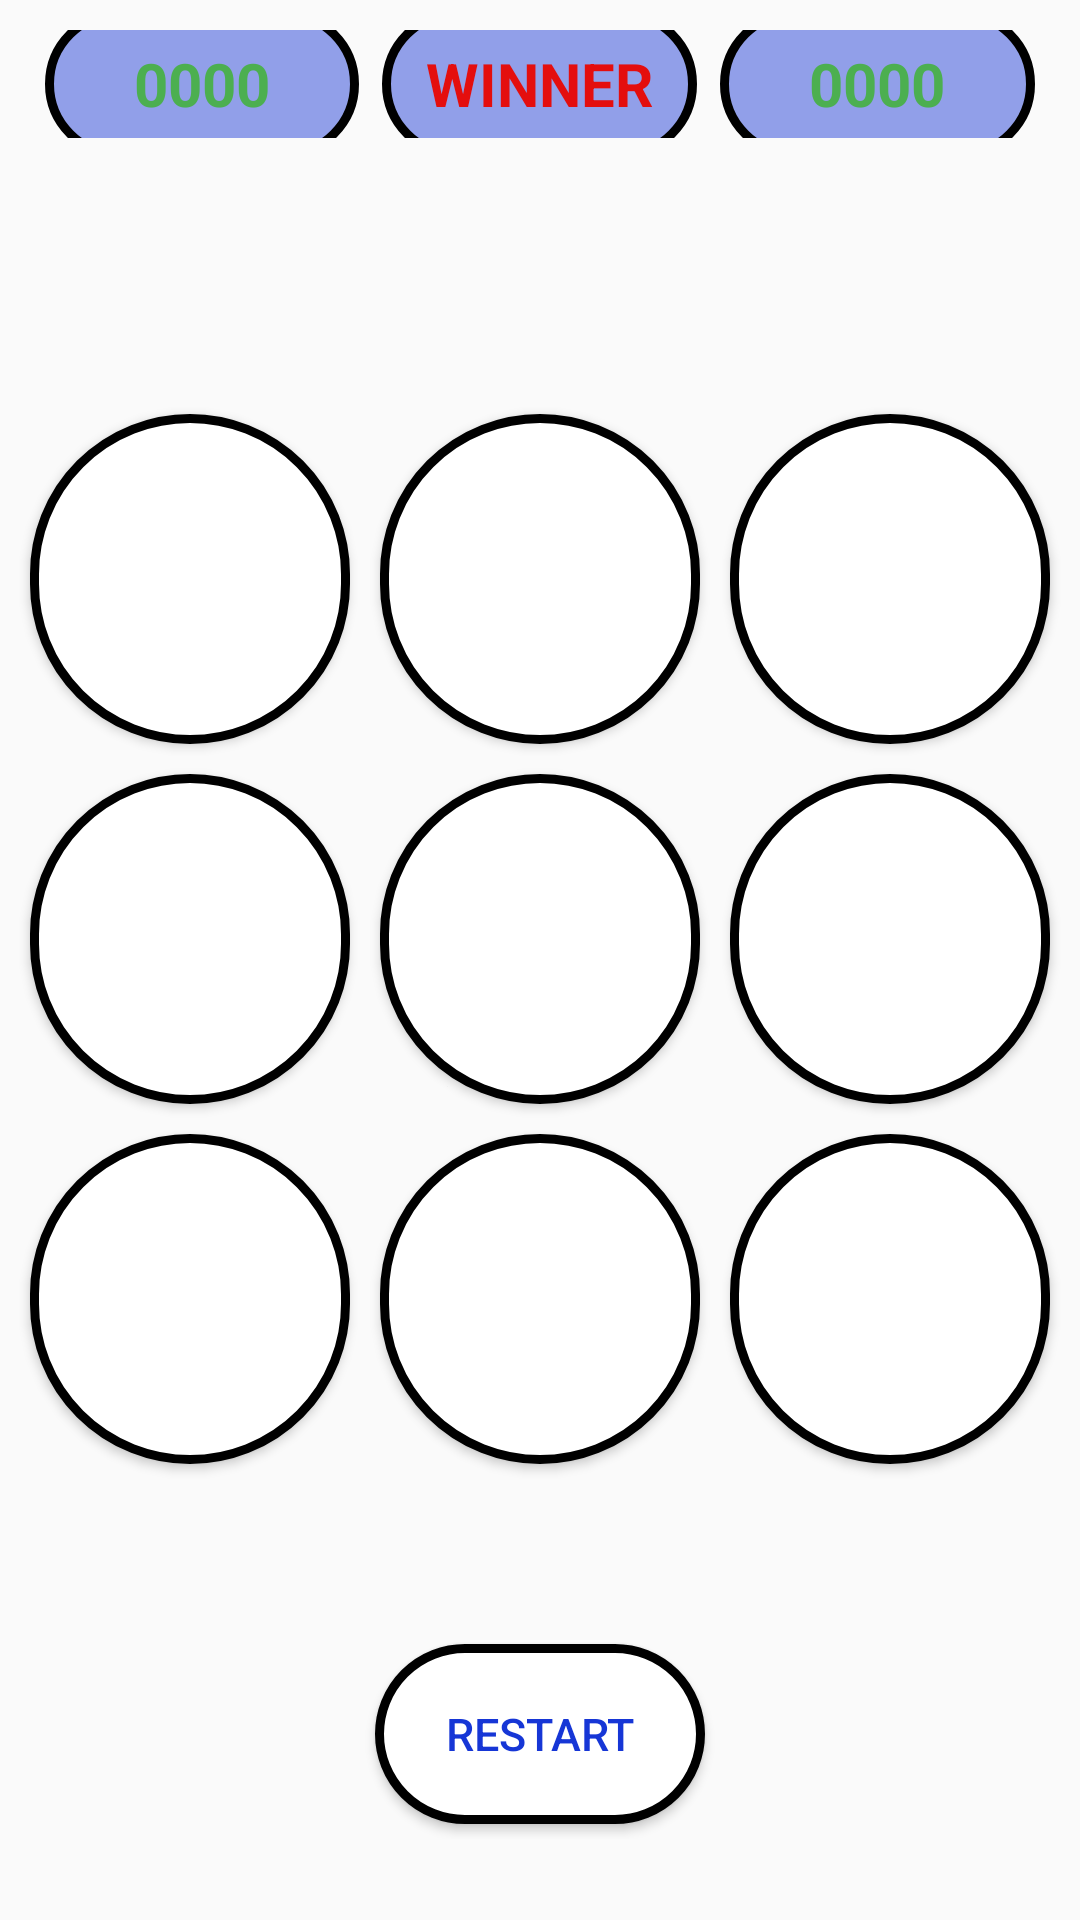

Here is an Android app screen rendered from its layout file. Give the layout XML and the strings, colors and styles it references.
<!-- AndroidManifest.xml: application theme Theme.TicTacGameRobot -->
<!-- res/layout/activity_main.xml -->
<?xml version="1.0" encoding="utf-8"?>
<LinearLayout xmlns:android="http://schemas.android.com/apk/res/android"
    xmlns:app="http://schemas.android.com/apk/res-auto"
    xmlns:tools="http://schemas.android.com/tools"
    android:layout_width="match_parent"
    android:layout_height="match_parent"
    android:background="@drawable/imagetictac01"
    android:gravity="center"
    android:orientation="vertical"
    android:padding="5dp"
    tools:context="com.tictactoegamerobot.MainActivity">

    <LinearLayout
        android:layout_width="match_parent"
        android:layout_height="25dp"
        android:layout_gravity="center"
        android:layout_margin="5dp"
        android:layout_weight="1"
        android:orientation="horizontal">

        <TextView
            android:id="@+id/OO"
            android:layout_width="0dp"
            android:layout_height="50dp"
            android:layout_gravity="center"
            android:layout_margin="5dp"
            android:layout_weight="1"
            android:background="@drawable/winnerbord"
            android:gravity="center"
            android:text="0000"
            android:textAlignment="center"
            android:textColor="@color/green"
            android:textSize="20dp"
            android:textStyle="bold" />

        <TextView
            android:layout_width="0dp"
            android:layout_height="50dp"
            android:layout_gravity="center"
            android:layout_margin="2.5dp"
            android:layout_weight="1"
            android:background="@drawable/winnerbord"
            android:gravity="center"
            android:padding="10dp"
            android:text="WINNER"
            android:textAlignment="center"
            android:textColor="#E40E0E"
            android:textSize="20dp"
            android:textStyle="bold" />


        <TextView
            android:id="@+id/XX"
            android:layout_width="0dp"
            android:layout_height="50dp"
            android:layout_gravity="center"
            android:layout_margin="5dp"
            android:layout_weight="1"
            android:background="@drawable/winnerbord"
            android:gravity="center"
            android:text="0000"
            android:textAlignment="center"
            android:textColor="@color/green"
            android:textSize="20dp"
            android:textStyle="bold" />
    </LinearLayout>

    <ImageView
        android:id="@+id/Reset"
        android:layout_width="50dp"
        android:layout_height="50dp"
        android:layout_gravity="end"
        android:layout_marginTop="10dp"
        android:layout_marginRight="10dp"
        android:padding="10dp"
        android:src="@drawable/rotateright"
        app:tint="@color/white" />


    <LinearLayout
        android:id="@+id/ll"
        android:layout_width="match_parent"
        android:layout_height="wrap_content"
        android:layout_gravity="center"
        android:layout_weight="4"
        android:gravity="center"
        android:orientation="vertical">


        <LinearLayout
            android:layout_width="match_parent"
            android:layout_height="wrap_content"
            android:orientation="horizontal">

            <Button
                android:id="@+id/b1"
                android:layout_width="0dp"
                android:layout_height="110dp"
                android:layout_margin="5dp"
                android:layout_weight="1"
                android:background="@drawable/buttoncolour"
                android:textColor="@color/black"
                android:textSize="50dp" />

            <Button
                android:id="@+id/b2"
                android:layout_width="0dp"
                android:layout_height="110dp"
                android:layout_margin="5dp"
                android:layout_weight="1"
                android:background="@drawable/buttoncolour"
                android:textColor="@color/black"
                android:textSize="50dp" />

            <Button
                android:id="@+id/b3"
                android:layout_width="0dp"
                android:layout_height="110dp"
                android:layout_margin="5dp"
                android:layout_weight="1"
                android:background="@drawable/buttoncolour"
                android:textColor="@color/black"
                android:textSize="50dp" />

        </LinearLayout>

        <LinearLayout
            android:layout_width="match_parent"
            android:layout_height="wrap_content"
            android:orientation="horizontal">

            <Button
                android:id="@+id/b4"
                android:layout_width="0dp"
                android:layout_height="110dp"
                android:layout_margin="5dp"
                android:layout_weight="1"
                android:background="@drawable/buttoncolour"
                android:textColor="@color/black"
                android:textSize="50dp" />


            <Button
                android:id="@+id/b5"
                android:layout_width="0dp"
                android:layout_height="110dp"
                android:layout_margin="5dp"
                android:layout_weight="1"
                android:background="@drawable/buttoncolour"
                android:textColor="@color/black"
                android:textSize="50dp" />

            <Button
                android:id="@+id/b6"
                android:layout_width="0dp"
                android:layout_height="110dp"
                android:layout_margin="5dp"
                android:layout_weight="1"
                android:background="@drawable/buttoncolour"
                android:textColor="@color/black"
                android:textSize="50dp" />

        </LinearLayout>

        <LinearLayout
            android:id="@+id/l3"
            android:layout_width="match_parent"
            android:layout_height="wrap_content"
            android:orientation="horizontal">

            <Button
                android:id="@+id/b7"
                android:layout_width="0dp"
                android:layout_height="110dp"
                android:layout_margin="5dp"
                android:layout_weight="1"
                android:background="@drawable/buttoncolour"
                android:textColor="@color/black"
                android:textSize="50dp" />

            <Button
                android:id="@+id/b8"
                android:layout_width="0dp"
                android:layout_height="110dp"
                android:layout_margin="5dp"
                android:layout_weight="1"
                android:background="@drawable/buttoncolour"
                android:textColor="@color/black"
                android:textSize="50dp" />

            <Button
                android:id="@+id/b9"
                android:layout_width="0dp"
                android:layout_height="110dp"
                android:layout_margin="5dp"
                android:layout_weight="1"
                android:background="@drawable/buttoncolour"
                android:textColor="@color/black"
                android:textSize="50dp" />

        </LinearLayout>


        <LinearLayout
            android:layout_width="match_parent"
            android:layout_height="wrap_content"
            android:gravity="bottom|center"
            android:paddingTop="50dp">

            <Button
                android:id="@+id/restart"
                android:layout_width="110dp"
                android:layout_height="60dp"
                android:layout_gravity="center"
                android:layout_margin="5dp"
                android:background="@drawable/buttoncolour"
                android:gravity="center"
                android:paddingHorizontal="20dp"
                android:paddingVertical="10dp"
                android:text="restart"
                android:textColor="#1636D6"
                android:textSize="15dp" />


        </LinearLayout>


    </LinearLayout>
</LinearLayout>
<!-- resources referenced by this layout -->
<resources>
  <color name="black">#FF000000</color>
  <color name="green">#4CAF50</color>
  <color name="white">#FFFFFFFF</color>
  <!-- drawable buttoncolour (drawable) -->
  <?xml version="1.0" encoding="utf-8"?>
  <shape xmlns:android="http://schemas.android.com/apk/res/android">
  
      <solid android:color="@color/white" />
      <corners android:radius="100dp" />
  
      <stroke
          android:width="3dp"
          android:color="#000000" />
  </shape>
  <!-- drawable winnerbord (drawable) -->
  <?xml version="1.0" encoding="utf-8"?>
  <shape xmlns:android="http://schemas.android.com/apk/res/android">
  
      <solid android:color="#791D39D5" />
      <corners android:radius="60dp" />
  
      <stroke
          android:width="3dp"
          android:color="#000000" />
  </shape>
  <style name="Theme.TicTacGameRobot" parent="Theme.AppCompat.DayNight.NoActionBar">
          
          <item name="colorPrimary">@color/purple_500</item>
          <item name="colorPrimaryVariant">@color/black</item>
          <item name="colorOnPrimary">@color/white</item>
          
          <item name="colorSecondary">@color/teal_200</item>
          <item name="colorSecondaryVariant">@color/teal_700</item>
          <item name="colorOnSecondary">@color/black</item>
          
          <item name="android:statusBarColor">?attr/colorPrimaryVariant</item>
          
      </style>
  <color name="purple_500">#FF6200EE</color>
  <color name="teal_200">#FF03DAC5</color>
  <color name="teal_700">#FF018786</color>
</resources>
